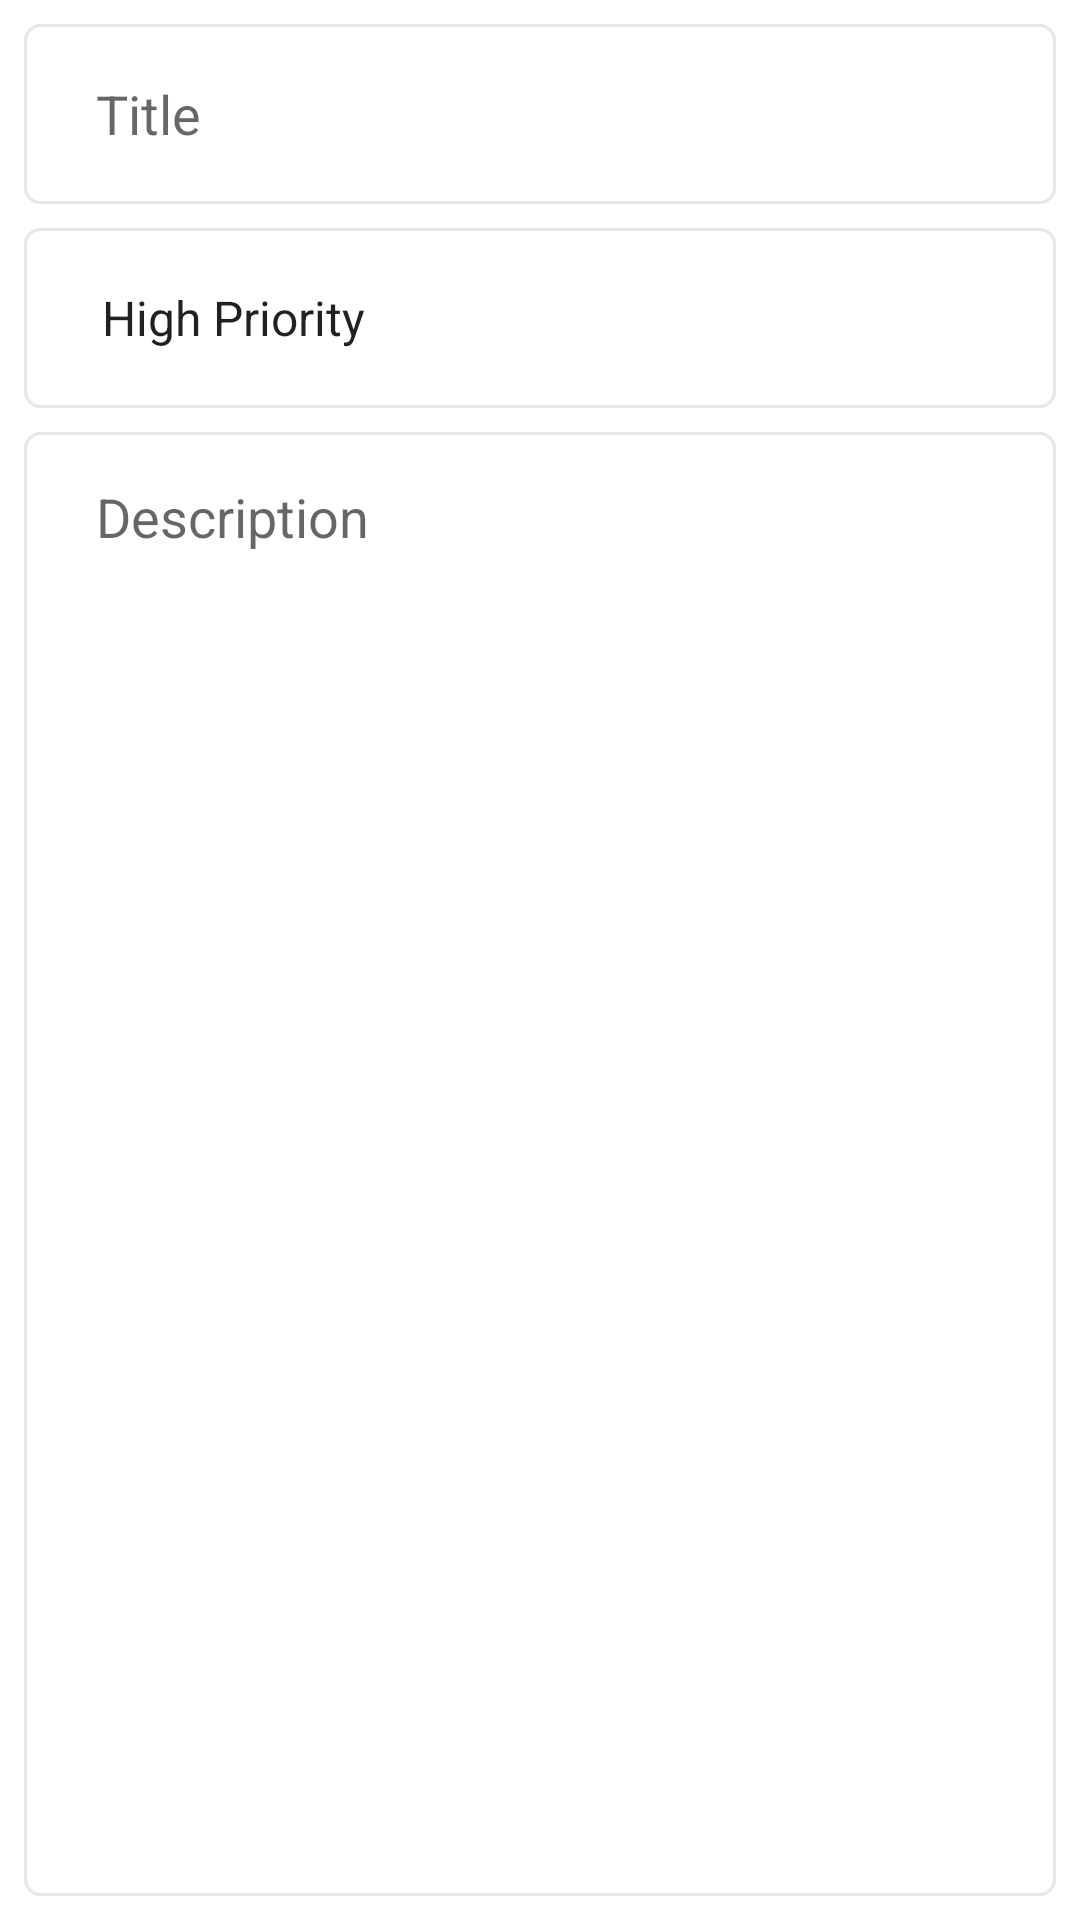

Produce the Android XML layout that renders to this screen, including the resource entries it uses.
<!-- AndroidManifest.xml: application theme Theme.ToDoApp -->
<!-- res/layout/fragment_update.xml -->
<?xml version="1.0" encoding="utf-8"?>
<androidx.constraintlayout.widget.ConstraintLayout xmlns:android="http://schemas.android.com/apk/res/android"
    xmlns:app="http://schemas.android.com/apk/res-auto"
    xmlns:tools="http://schemas.android.com/tools"
    android:layout_width="match_parent"
    android:layout_height="match_parent"
    android:padding="8dp"
    tools:context=".fragments.update.UpdateFragment">


    <EditText
        android:id="@+id/updateTitle"
        android:layout_width="0dp"
        android:layout_height="60dp"
        android:background="@drawable/custom_input"
        android:ems="10"
        android:hint="@string/title"
        android:inputType="textPersonName"
        android:paddingStart="24dp"
        android:paddingEnd="24dp"
        app:layout_constraintEnd_toEndOf="parent"
        app:layout_constraintHorizontal_bias="0.5"
        app:layout_constraintStart_toStartOf="parent"
        app:layout_constraintTop_toTopOf="parent" />

    <Spinner
        android:id="@+id/updateSpinner"
        android:layout_width="match_parent"
        android:layout_height="60dp"
        android:background="@drawable/custom_input"
        android:entries="@array/priorities"
        android:paddingStart="18dp"
        android:layout_marginTop="8dp"
        android:paddingEnd="24dp"
        app:layout_constraintEnd_toEndOf="parent"
        app:layout_constraintHorizontal_bias="0.5"
        app:layout_constraintStart_toStartOf="parent"
        app:layout_constraintTop_toBottomOf="@+id/updateTitle" />

    <EditText
        android:id="@+id/updateDescription"
        android:layout_width="0dp"
        android:layout_height="0dp"
        android:background="@drawable/custom_input"
        android:ems="10"
        android:gravity="start|top"
        android:layout_marginTop="8dp"
        android:hint="@string/description"
        android:inputType="textPersonName"
        android:paddingStart="24dp"
        android:paddingTop="16dp"
        android:paddingEnd="24dp"
        app:layout_constraintBottom_toBottomOf="parent"
        app:layout_constraintEnd_toEndOf="parent"
        app:layout_constraintHorizontal_bias="0.5"
        app:layout_constraintStart_toStartOf="parent"
        app:layout_constraintTop_toBottomOf="@+id/updateSpinner" />
</androidx.constraintlayout.widget.ConstraintLayout>
<!-- resources referenced by this layout -->
<resources>
  <string-array name="priorities">
          <item>High Priority</item>
          <item>Medium Priority</item>
          <item>Low Priority</item>
      </string-array>
  <!-- drawable custom_input (drawable) -->
  <?xml version="1.0" encoding="utf-8"?>
  <selector xmlns:android="http://schemas.android.com/apk/res/android">
  
      <item android:state_enabled="true" android:state_focused="true">
          <shape android:shape="rectangle">
              <solid android:color="@color/white" />
              <stroke android:width="1.5dp" android:color="@color/primaryDarkColor" />
              <corners android:radius="5dp" />
          </shape>
      </item>
  
      <item android:state_enabled="true">
          <shape android:shape="rectangle">
              <solid android:color="@color/white" />
              <stroke android:width="1dp" android:color="@color/lightGray" />
              <corners android:radius="5dp" />
          </shape>
      </item>
  
  </selector>
  <string name="description">Description</string>
  <string name="title">Title</string>
  <style name="Theme.ToDoApp" parent="Theme.MaterialComponents.DayNight.DarkActionBar">
          
          <item name="colorPrimary">@color/primaryColor</item>
          <item name="colorPrimaryVariant">@color/primaryDarkColor</item>
          <item name="colorOnPrimary">@color/white</item>
          
          <item name="colorSecondary">@color/teal_200</item>
          <item name="colorSecondaryVariant">@color/teal_700</item>
          <item name="colorOnSecondary">@color/black</item>
          
          <item name="android:statusBarColor" tools:targetApi="l">?attr/colorPrimaryVariant</item>
          
      </style>
  <color name="white">#FFFFFF</color>
  <color name="primaryDarkColor">#373737</color>
  <color name="lightGray">#E6E6E6</color>
  <color name="primaryColor">#616161</color>
  <color name="teal_200">#FF03DAC5</color>
  <color name="teal_700">#FF018786</color>
  <color name="black">#FF000000</color>
</resources>
